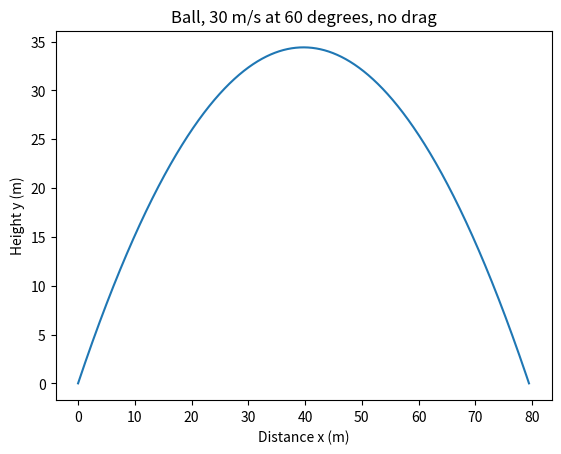

Generate this figure with matplotlib: (Note: this script raises an exception after producing the figure.)
import numpy as np
import matplotlib.pyplot as plt
from pathlib import Path

# step 1
v0 = 30  # m/s
theta_deg = 60  # degrees
g = 9.81  # m/s^2

# step 2
theta_rad = np.deg2rad(theta_deg)

# step 3
vx = v0*np.cos(theta_rad)
vy = v0*np.sin(theta_rad)

# step 4
t_top = vy/g

# step 5
t = 2*t_top

# step 6
H = vy*t_top + 0.5*(-g)*t_top**2

# step 7
R = vx*t

# step 8
times = np.linspace(0, t, 10000)
x = vx*times
y = vy*times + 0.5*(-g)*times**2

# step 9
print(f"R = {R:.2f} m")
print(f"H = {H:.2f} m")
print(f"t = {t:.2f} s")
print(y[0])
print(y[-1])
plt.plot(x, y)
plt.xlabel("Distance x (m)")
plt.ylabel("Height y (m)")
plt.title("Ball, 30 m/s at 60 degrees, no drag")
plt.savefig(Path(__file__).parent / "stage1_trajectory.png")
plt.show()
